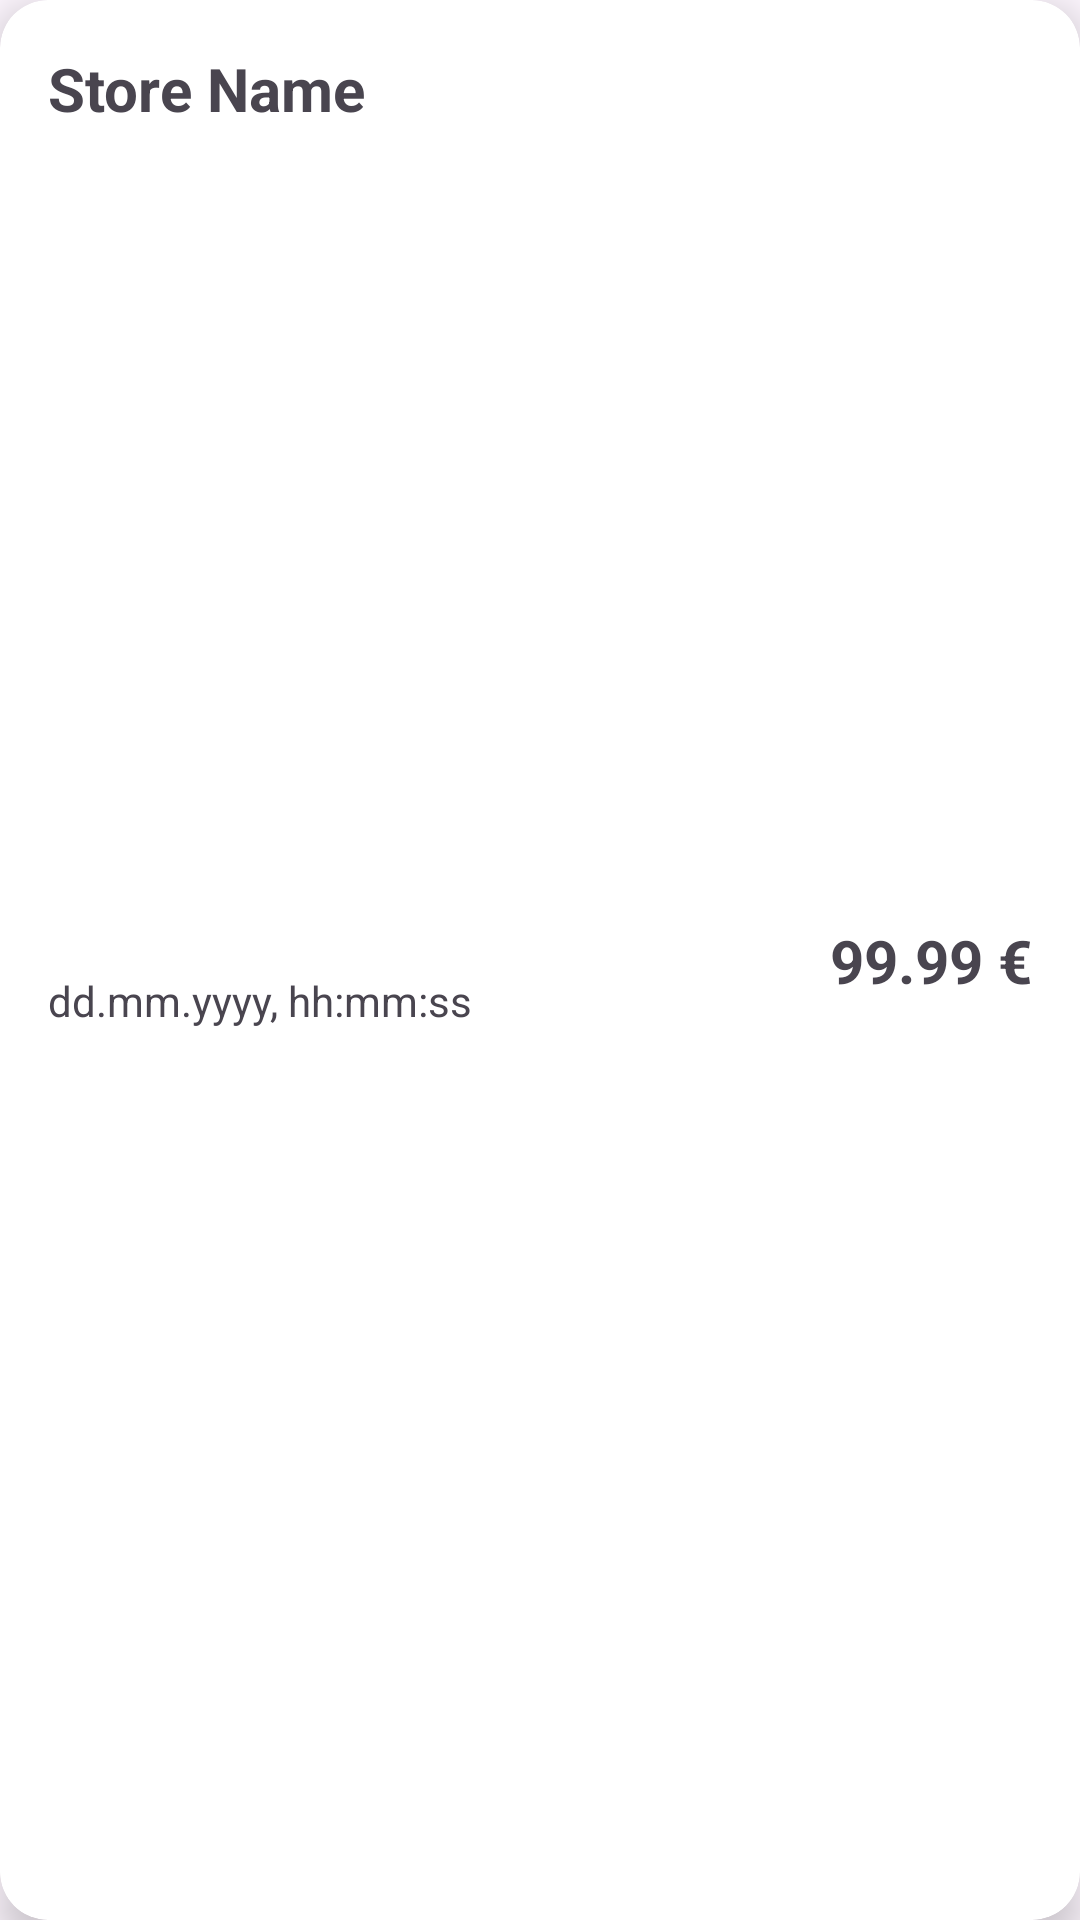

Here is an Android app screen rendered from its layout file. Give the layout XML and the strings, colors and styles it references.
<!-- AndroidManifest.xml: application theme Theme.FirestoreDemoApp -->
<!-- res/layout/expense_card_layout.xml -->
<?xml version="1.0" encoding="utf-8"?>
<androidx.cardview.widget.CardView xmlns:android="http://schemas.android.com/apk/res/android"
    xmlns:app="http://schemas.android.com/apk/res-auto"
    android:id="@+id/expenseCardContainer"
    android:layout_width="match_parent"
    android:layout_height="wrap_content"
    android:layout_marginTop="32dp"
    app:cardCornerRadius="16dp"
    app:cardElevation="8dp">

    <androidx.constraintlayout.widget.ConstraintLayout
        android:layout_width="match_parent"
        android:layout_height="match_parent"
        android:padding="16dp">

        <TextView
            android:id="@+id/storeName"
            android:layout_width="wrap_content"
            android:layout_height="wrap_content"
            android:text="Store Name"
            android:textSize="20dp"
            android:textStyle="bold"
            app:layout_constraintStart_toStartOf="parent"
            app:layout_constraintTop_toTopOf="parent" />

        <TextView
            android:id="@+id/timestamp"
            android:layout_width="wrap_content"
            android:layout_height="wrap_content"
            android:text="dd.mm.yyyy, hh:mm:ss"
            app:layout_constraintBottom_toBottomOf="parent"
            app:layout_constraintStart_toStartOf="parent"
            app:layout_constraintTop_toBottomOf="@+id/storeName" />

        <TextView
            android:id="@+id/expensePrice"
            android:layout_width="wrap_content"
            android:layout_height="wrap_content"
            android:text="99.99 €"
            android:textSize="20dp"
            android:textStyle="bold"
            app:layout_constraintBottom_toBottomOf="parent"
            app:layout_constraintEnd_toEndOf="parent"
            app:layout_constraintTop_toTopOf="parent" />

    </androidx.constraintlayout.widget.ConstraintLayout>

</androidx.cardview.widget.CardView>
<!-- resources referenced by this layout -->
<resources>
  <style name="Theme.FirestoreDemoApp" parent="Base.Theme.FirestoreDemoApp" />
  <style name="Base.Theme.FirestoreDemoApp" parent="Theme.Material3.DayNight.NoActionBar">
          
          
      </style>
</resources>
